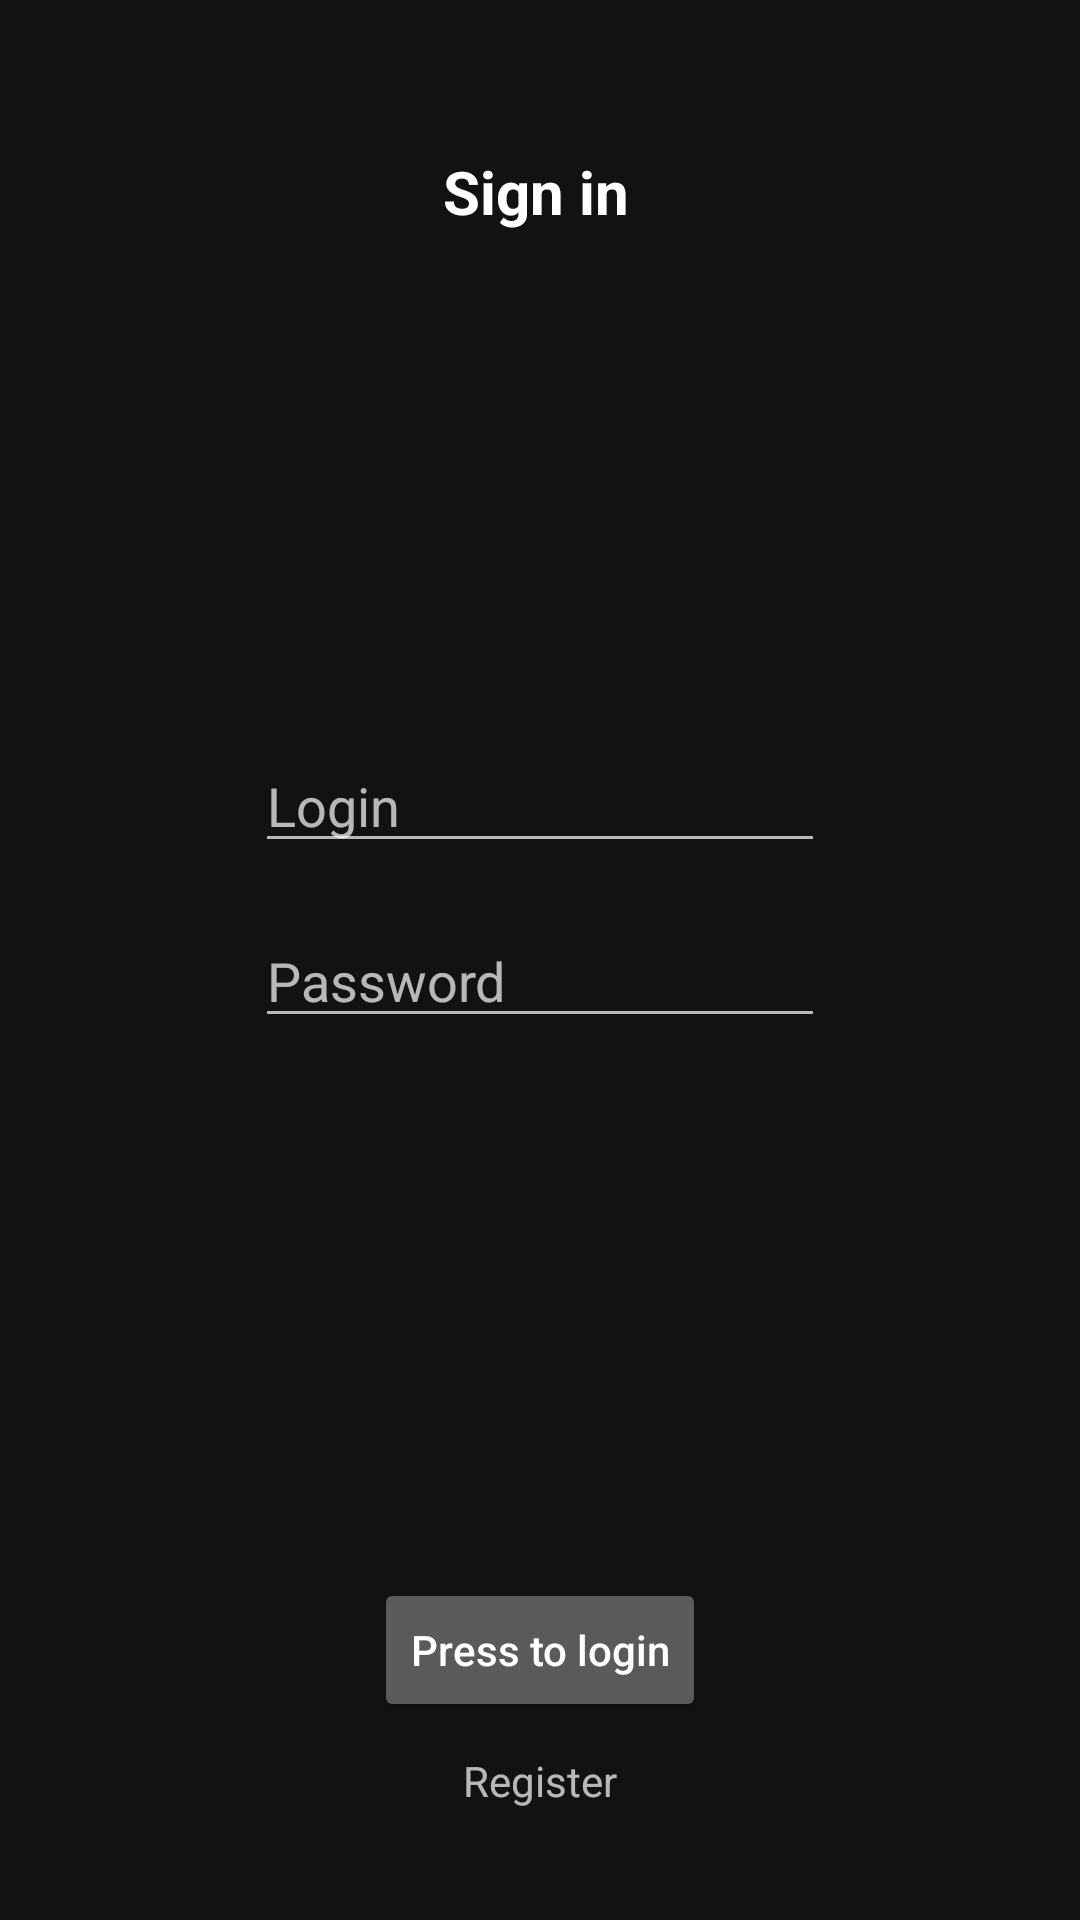

Here is an Android app screen rendered from its layout file. Give the layout XML and the strings, colors and styles it references.
<!-- AndroidManifest.xml: activity theme My -->
<!-- res/layout/activity_main.xml -->
<?xml version="1.0" encoding="utf-8"?>
<android.support.constraint.ConstraintLayout xmlns:android="http://schemas.android.com/apk/res/android"
    xmlns:app="http://schemas.android.com/apk/res-auto"
    xmlns:tools="http://schemas.android.com/tools"
    android:id="@+id/Layout"
    android:layout_width="match_parent"
    android:layout_height="match_parent"
    android:visibility="visible"
    tools:layout_editor_absoluteY="81dp">

    <TextView
        android:id="@+id/text"
        android:layout_width="wrap_content"
        android:layout_height="wrap_content"
        android:layout_marginStart="85dp"
        android:layout_marginLeft="85dp"
        android:layout_marginTop="10dp"
        android:layout_marginEnd="85dp"
        android:layout_marginRight="85dp"
        android:layout_marginBottom="8dp"
        android:text="@string/Sign_in"
        android:textAllCaps="false"
        android:textColor="@android:color/background_light"
        android:textSize="20sp"
        android:textStyle="bold"
        app:layout_constraintBottom_toTopOf="@+id/LoginText"
        app:layout_constraintEnd_toEndOf="parent"
        app:layout_constraintHorizontal_bias="0.49"
        app:layout_constraintStart_toStartOf="parent"
        app:layout_constraintTop_toTopOf="parent"
        app:layout_constraintVertical_bias="0.19999999" />

    <Button
        android:id="@+id/LoginButton"
        android:layout_width="wrap_content"
        android:layout_height="wrap_content"
        android:layout_marginStart="148dp"
        android:layout_marginLeft="148dp"
        android:layout_marginTop="80dp"
        android:layout_marginEnd="148dp"
        android:layout_marginRight="148dp"
        android:layout_marginBottom="5dp"
        android:text="@string/press_to_login"
        android:textAllCaps="false"
        android:visibility="visible"
        app:layout_constraintBottom_toTopOf="@+id/RegisterText"
        app:layout_constraintEnd_toEndOf="parent"
        app:layout_constraintStart_toStartOf="parent"
        app:layout_constraintTop_toBottomOf="@+id/PasswordText" />

    <EditText
        android:id="@+id/LoginText"
        android:layout_width="0dp"
        android:layout_height="wrap_content"
        android:layout_marginStart="85dp"
        android:layout_marginLeft="85dp"
        android:layout_marginTop="150dp"
        android:layout_marginEnd="85dp"
        android:layout_marginRight="85dp"
        android:layout_marginBottom="7dp"
        android:ems="10"
        android:hint="Login"
        android:inputType="textPersonName"
        app:layout_constraintBottom_toTopOf="@+id/PasswordText"
        app:layout_constraintEnd_toEndOf="parent"
        app:layout_constraintStart_toStartOf="parent"
        app:layout_constraintTop_toTopOf="parent"
        app:layout_constraintVertical_bias="0.85"
        app:layout_constraintVertical_chainStyle="packed" />

    <EditText
        android:id="@+id/PasswordText"
        android:layout_width="0dp"
        android:layout_height="wrap_content"
        android:layout_marginStart="85dp"
        android:layout_marginLeft="85dp"
        android:layout_marginTop="10dp"
        android:layout_marginEnd="85dp"
        android:layout_marginRight="85dp"
        android:layout_marginBottom="100dp"
        android:autofillHints=""
        android:ems="10"
        android:hint="Password"
        android:inputType="textPassword"
        app:layout_constraintBottom_toTopOf="@+id/LoginButton"
        app:layout_constraintEnd_toEndOf="parent"
        app:layout_constraintStart_toStartOf="parent"
        app:layout_constraintTop_toBottomOf="@+id/LoginText" />

    <TextView
        android:id="@+id/MessageText"
        android:layout_width="wrap_content"
        android:layout_height="wrap_content"
        android:layout_marginStart="85dp"
        android:layout_marginLeft="85dp"
        android:layout_marginTop="16dp"
        android:layout_marginEnd="85dp"
        android:layout_marginRight="85dp"
        android:layout_marginBottom="160dp"
        app:layout_constraintBottom_toTopOf="@+id/LoginButton"
        app:layout_constraintEnd_toEndOf="parent"
        app:layout_constraintHorizontal_bias="0.502"
        app:layout_constraintStart_toStartOf="parent"
        app:layout_constraintTop_toBottomOf="@+id/PasswordText"
        app:layout_constraintVertical_bias="1.0" />

    <TextView
        android:id="@+id/RegisterText"
        android:layout_width="wrap_content"
        android:layout_height="wrap_content"
        android:layout_marginStart="168dp"
        android:layout_marginLeft="168dp"
        android:layout_marginTop="5dp"
        android:layout_marginEnd="168dp"
        android:layout_marginRight="168dp"
        android:layout_marginBottom="20dp"
        android:clickable="true"
        android:focusable="true"
        android:text="Register"
        app:layout_constraintBottom_toBottomOf="parent"
        app:layout_constraintEnd_toEndOf="parent"
        app:layout_constraintStart_toStartOf="parent"
        app:layout_constraintTop_toBottomOf="@+id/LoginButton" />

</android.support.constraint.ConstraintLayout>
<!-- resources referenced by this layout -->
<resources>
  <string name="Sign_in">Sign in</string>
  <string name="press_to_login">Press to login</string>
  <style name="My" parent="AppTheme" />
  <style name="AppTheme" parent="Theme.MaterialComponents.NoActionBar">
          
          <item name="colorPrimary">@color/colorPrimary</item>
          <item name="colorPrimaryDark">@color/colorPrimaryDark</item>
          <item name="colorAccent">@color/colorAccent</item>
      </style>
  <color name="colorPrimary">#77ffffff</color>
  <color name="colorPrimaryDark">#000000</color>
  <color name="colorAccent">#4e4e4e</color>
</resources>
